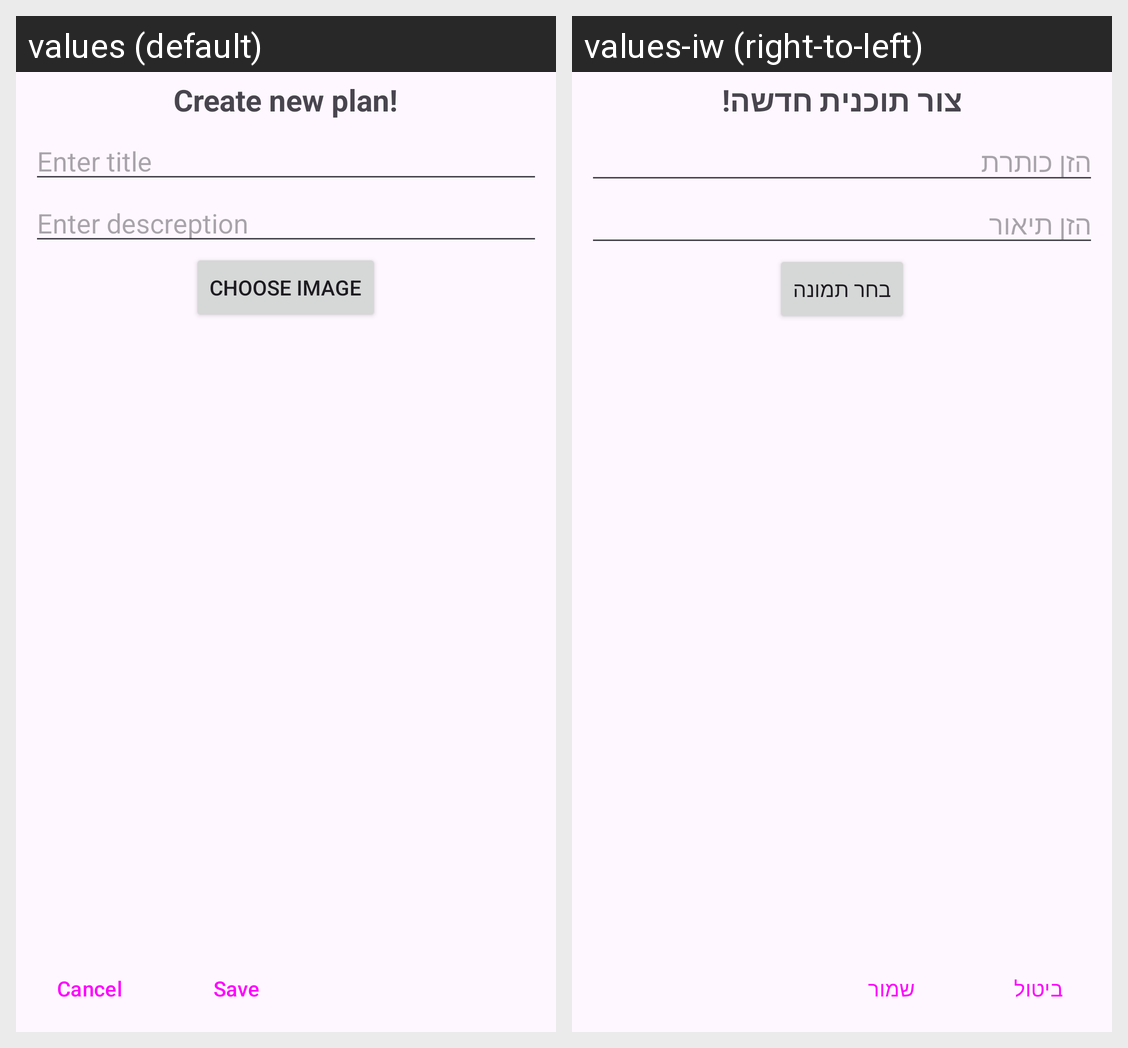

Here is an Android app screen in its default locale and in the app's own translations. Write out the translated-string differences for the strings that appear on this screen.
Android screen res/layout/create_plan_card_layout.xml rendered under 2 locales, left to right: values (default), values-iw (right-to-left). Device: Nexus 5 (rendered at 1080×1920; each locale shown at half size, 540×960, under a caption strip naming it); theme Theme.FitPlan.
Strings drawn on this screen, with the default value and each locale's value (text and hints the layout hard-codes, and strings that could not be matched under every locale, appear in the picture but are not listed):

create_new_plan
  values: Create new plan!
  values-iw: צור תוכנית חדשה!

enter_title
  values: Enter title
  values-iw: הזן כותרת

enter_descreption
  values: Enter descreption
  values-iw: הזן תיאור

choose_image
  values: Choose image
  values-iw: בחר תמונה

cancel
  values: Cancel
  values-iw: ביטול

save
  values: Save
  values-iw: שמור
